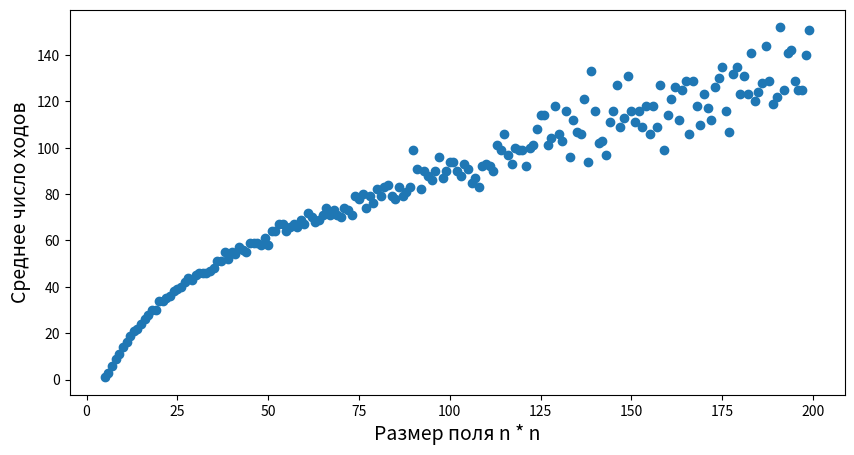

Reproduce this figure in Python.
import numpy as np
import matplotlib.pyplot as plt
import math


X = np.arange(5, 200, 1)
Y = np.array([1, 3, 6, 9, 11, 14, 16, 19, 21, 22, 24, 26, 28, 30, 30, 34, 34, 35, 36, 38, 39, 40, 42, 44, 43, 45, 46, 46, 46, 47, 48, 51, 51, 55, 52, 55, 54, 57, 56, 55, 59, 59, 59, 58, 61, 58, 64, 64, 67, 67, 64, 66, 67, 66, 69, 67, 72, 70, 68, 69, 71, 74, 71, 73, 71, 70, 74, 73, 71, 79, 78, 80, 74, 79, 76, 82, 79, 83, 84, 79, 78, 83, 79, 81, 83, 99, 91, 82, 90, 88, 86, 90, 96, 87, 90, 94, 94, 90, 88, 93, 91, 85, 87, 83, 92, 93,
             92, 90, 101, 99, 106, 97, 93, 100, 99, 99, 92, 100, 101, 108, 114, 114, 101, 104, 118, 106, 103, 116, 96, 112, 107, 106, 121, 94, 133, 116, 102, 103, 97, 111, 116, 127, 109, 113, 131, 116, 111, 116, 109, 118, 106, 118, 109, 127, 99, 114, 121, 126, 112, 125, 129, 106, 129, 118, 110, 123, 117, 112, 126, 130, 135, 116, 107, 132, 135, 123, 131, 123, 141, 120, 124, 128, 144, 129, 119, 122, 152, 125, 141, 142, 129, 125, 125, 140, 151])

plt.figure(figsize=(10, 5))
plt.scatter(X, Y)
plt.xlabel(r'Размер поля n * n', fontsize=14)
plt.ylabel(r'Среднее число ходов', fontsize=14)
plt.show()
